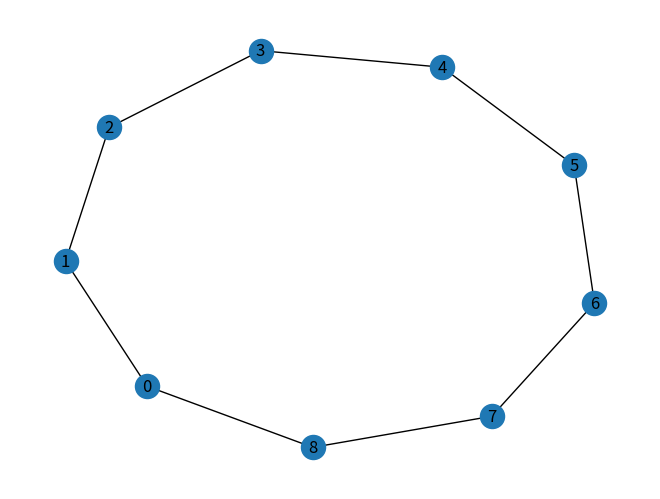
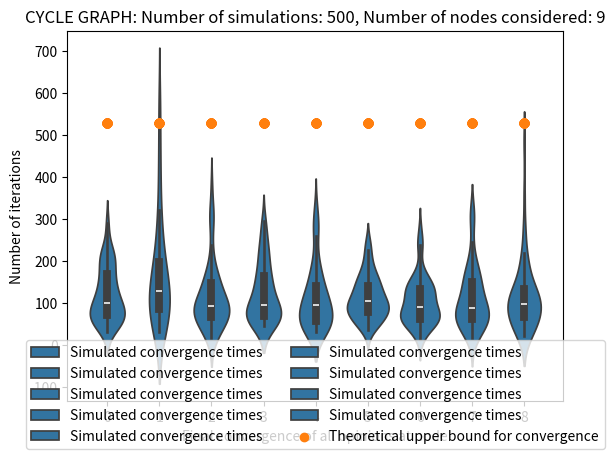

Generate these figures, in order, with matplotlib:
import math
import itertools
import copy
import networkx as nx
import seaborn as sb
import random
import numpy as np
import matplotlib.pyplot as plt
import scipy


def mainfunct(num_simulations):
    nodeList = []

    # Initialise node and edge numbers
    node_num = random.randint(2, 20)

    nodeList.append(node_num)
    # Generate graph
    G = nx.cycle_graph(n=node_num)
    # Remove selfloops
    G.remove_edges_from(nx.selfloop_edges(G))
    nx.draw(G, with_labels=True)
    plt.show()

    # Set of nodes
    V = list(G.nodes)
    # Set of edges
    E = list(G.edges)
    # Number of opinions in graph is same as number of nodes as each node has a different opinion.
    N = len(V)
    print('Number of nodes considered:')
    print(N)
    print('')

    # Laplacian matrix. L = D - A
    L = nx.laplacian_matrix(G).toarray()

    # Adjacency matrix
    A = nx.adjacency_matrix(G)
    A = A.todense()

    # Compute Degree matrix from Laplacian and adjacency matrix
    D = L + A
    # The mean hitting time of a regular random walk to node j on graph
    # G, when the walk is initialized at node i (L. Lovasz, “Random walks on graphs: A survey,” Combinatorics, 1993.):
    # Denote D^(-1/2) dot A dot D^(-1/2) as 'M'

    M = scipy.linalg.fractional_matrix_power(D, -0.5).dot(A).dot(scipy.linalg.fractional_matrix_power(D, -0.5))

    # Calculate eigenvectors and eigenvalues of AoverD
    eigenvaluesM, eigenvectorsM = np.linalg.eig(M)

    # Get second largest eigenvalue for M:
    eigenvaluesList = eigenvaluesM.tolist()
    try:
        sortedEigenvaluesList = sorted(eigenvaluesList)
    except TypeError:
        sortedEigenvaluesList = sorted(eigenvaluesList, key=abs)
    lambda_2 = sortedEigenvaluesList[-2]
    print(D)
    # Get diagonal of D matrix:
    diagonalofD = np.diag(D)
    # Get reciprocals of diagonalofD
    inverseDiagonalD = scipy.linalg.fractional_matrix_power(D, -1)
    print(inverseDiagonalD)

    # Compute the expected number of iterations required for convergence to a particular opinion. Result is a matrix
    expectedConvergenceTimes = math.e * (N**2) * np.log(N + 2)


    # If all opinions are the same then opinions have converged:
    def check_for_convergence(opinionList):
        resultsList = []
        result_r_row = np.all(opinionList[:, 0] == opinionList[:, 0][0])
        resultsList.append(result_r_row)
        result_g_row = np.all(opinionList[:, 1] == opinionList[:, 1][0])
        resultsList.append(result_g_row)
        result_b_row = np.all(opinionList[:, 2] == opinionList[:, 2][0])
        resultsList.append(result_b_row)

        # Gives true if all values in resultList are True else return False
        convergence_result = all(resultsList)

        return convergence_result

    def run_multiple_instances_changed_algorithm(graph):
        outerCountList = []
        randomNodePickedList = []
        opinionsBeforeConvergenceList = []
        saveOpinionBeforeCovergenceDefiniteList = []
        opinionsAfterConvergenceList = []
        try:
            # Colours / Opinions of all nodes. different colours demonstrate different opinions
            opinion = np.random.rand(graph.number_of_nodes(),3)
            opinionsBeforeConvergenceList.append(opinion)
            saveOpinionBeforeCovergenceDefinite = copy.deepcopy(opinionsBeforeConvergenceList)
            saveOpinionBeforeCovergenceDefiniteList.append(saveOpinionBeforeCovergenceDefinite)

            count = 0
            while True:
                # select a random node from list of nodes
                random_node_picked = list(graph.nodes)[np.random.randint(0, graph.number_of_nodes())]
                randomNodePickedList.append(random_node_picked)

                # Generate list of neighbours of random node
                list_of_neighbours = list(graph.neighbors(random_node_picked))

                # randomly choose a neighbour from list of neighbours
                chosen_neighbour = list_of_neighbours[np.random.randint(0, len(list_of_neighbours))]

                # The random node picked copies the opinion of randomly picked neighbour. Update as follows:
                opinion[random_node_picked] = opinion[chosen_neighbour]

                if check_for_convergence(opinion) is True:
                    outerCountList.append(count)
                    break
                elif check_for_convergence(opinion) is False:
                    count = count + 1
            opinionsAfterConvergenceList.append(opinion)
        except ValueError:
            pass
        return outerCountList[0], nodeList[0], randomNodePickedList[0], saveOpinionBeforeCovergenceDefiniteList[0], \
               opinionsAfterConvergenceList[0]

    nodeNumList = []
    iterateConvergenceList = []
    randomNodePicked = []
    nodeOfConvergenceList = []
    randomWalkConvList = []
    # Run simulations for same number of nodes in random graph
    for i in range(num_simulations):
        try:
            iterate, num_nodes, random_node_picked, opinion_before_convergence, opinion_after_convergence = run_multiple_instances_changed_algorithm(graph=G)
            nodeNumList.append(num_nodes)
            iterateConvergenceList.append(iterate)
            randomNodePicked.append(random_node_picked)
            nodeOfConvergence = np.where((opinion_before_convergence[0] == opinion_after_convergence[0]).all(axis=1))
            nodeOfConvergenceList.append(nodeOfConvergence)
        except IndexError:
            pass
    nodelist = [item for (item,) in nodeOfConvergenceList]
    actualConvergentNodeList = list(itertools.chain(*nodelist))
    randomWalkConvList = [expectedConvergenceTimes] * len(actualConvergentNodeList)

    return nodeNumList, randomNodePicked, actualConvergentNodeList, iterateConvergenceList, expectedConvergenceTimes, randomWalkConvList, N


nodeNumListOuter, randomNodePickedOuter, nodeOfConvergenceListOuter, iterateConvergenceListOuter, \
expectedConvergenceTimesListOuter, randomWalkConvergenceList, num_nodes = mainfunct(num_simulations=500)

print('Random node picked each iteration:')
print(randomNodePickedOuter)
print('')
print('Node whos opinion all nodes opinions converged to at each iteration:')
print(nodeOfConvergenceListOuter)
print('')
print('Time required to converge at each iteration:')
print(iterateConvergenceListOuter)
print('')
print('Expected random walk convergence time for each iteration:')
print(randomWalkConvergenceList)
print('')
print('Expected Convergence times matrix (obtained from authors results):')
print(expectedConvergenceTimesListOuter)


sb.violinplot(x=nodeOfConvergenceListOuter, y=iterateConvergenceListOuter, label='Simulated convergence times')
plt.scatter(nodeOfConvergenceListOuter, randomWalkConvergenceList, label='Theoretical upper bound for convergence')
plt.xlabel('Final convergence of all opinions at node')
plt.ylabel('Number of iterations')
plt.title('CYCLE GRAPH: Number of simulations: 500, Number of nodes considered: %d'%num_nodes)
plt.legend(loc="lower center", bbox_to_anchor=(0.5, -0.15), ncol=2)
plt.show()
